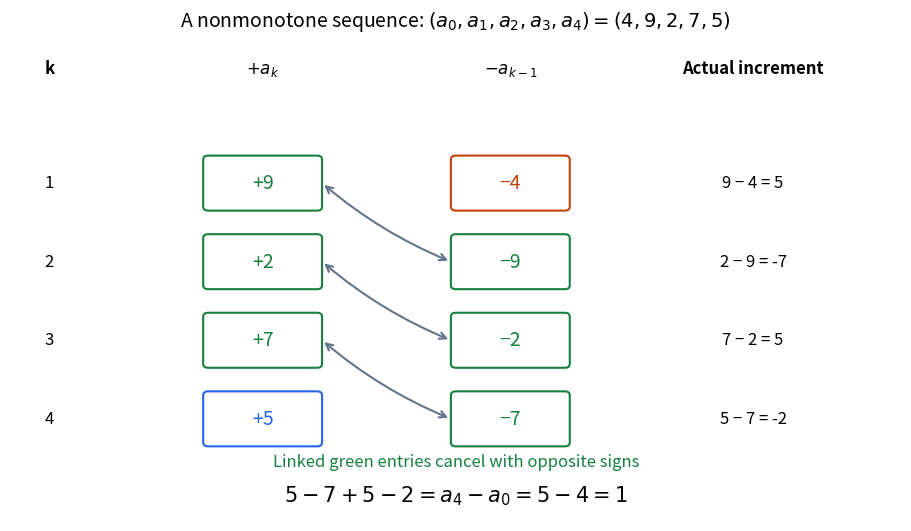

Write the Python code that produced this figure. (Note: this script raises an exception after producing the figure.)
"""Original signed cancellation ledger for a nonmonotone finite sequence."""
from pathlib import Path
import matplotlib.pyplot as plt
from matplotlib.patches import FancyBboxPatch

plt.rcParams.update({"font.size": 12, "figure.facecolor": "white", "axes.facecolor": "white"})
a = [4, 9, 2, 7, 5]
fig, ax = plt.subplots(figsize=(9, 5.2), layout="constrained")
ax.set(xlim=(0, 9), ylim=(-0.8, 5.3))
ax.axis("off")
fig.suptitle(r"A nonmonotone sequence: $(a_0,a_1,a_2,a_3,a_4)=(4,9,2,7,5)$", fontsize=14)
ax.text(0.35, 4.9, "k", weight="bold")
ax.text(2.55, 4.9, r"$+a_k$", ha="center", weight="bold")
ax.text(5.05, 4.9, r"$-a_{k-1}$", ha="center", weight="bold")
ax.text(7.5, 4.9, "Actual increment", ha="center", weight="bold")
for k in range(1, 5):
    y = 4.5-k
    ax.text(0.35, y, str(k), va="center")
    plus_color = "#2563eb" if k == 4 else "#15803d"
    minus_color = "#c2410c" if k == 1 else "#15803d"
    for x, value, color in [(2.55, f"+{a[k]}", plus_color), (5.05, f"−{a[k-1]}", minus_color)]:
        ax.add_patch(FancyBboxPatch((x-0.55, y-0.3), 1.1, 0.6, boxstyle="round,pad=0.05", edgecolor=color, facecolor="white", lw=1.5, zorder=3))
        ax.text(x, y, value, ha="center", va="center", color=color, fontsize=14, zorder=4)
    difference = a[k]-a[k-1]
    ax.text(7.5, y, f"{a[k]} − {a[k-1]} = {difference}", va="center", ha="center")
    if k < 4:
        ax.annotate("", (4.45, y-1), (3.15, y), arrowprops={"arrowstyle": "<->", "color": "#64748b", "connectionstyle": "arc3,rad=0.08", "lw": 1.5}, zorder=1)
ax.text(4.5, -0.1, "Linked green entries cancel with opposite signs", ha="center", color="#15803d")
ax.text(4.5, -0.55, r"$5-7+5-2=a_4-a_0=5-4=1$", ha="center", fontsize=15)
fig.savefig(Path.cwd() / Path(__file__).with_suffix(".png").name, dpi=120, facecolor="white", transparent=False)
plt.close(fig)
